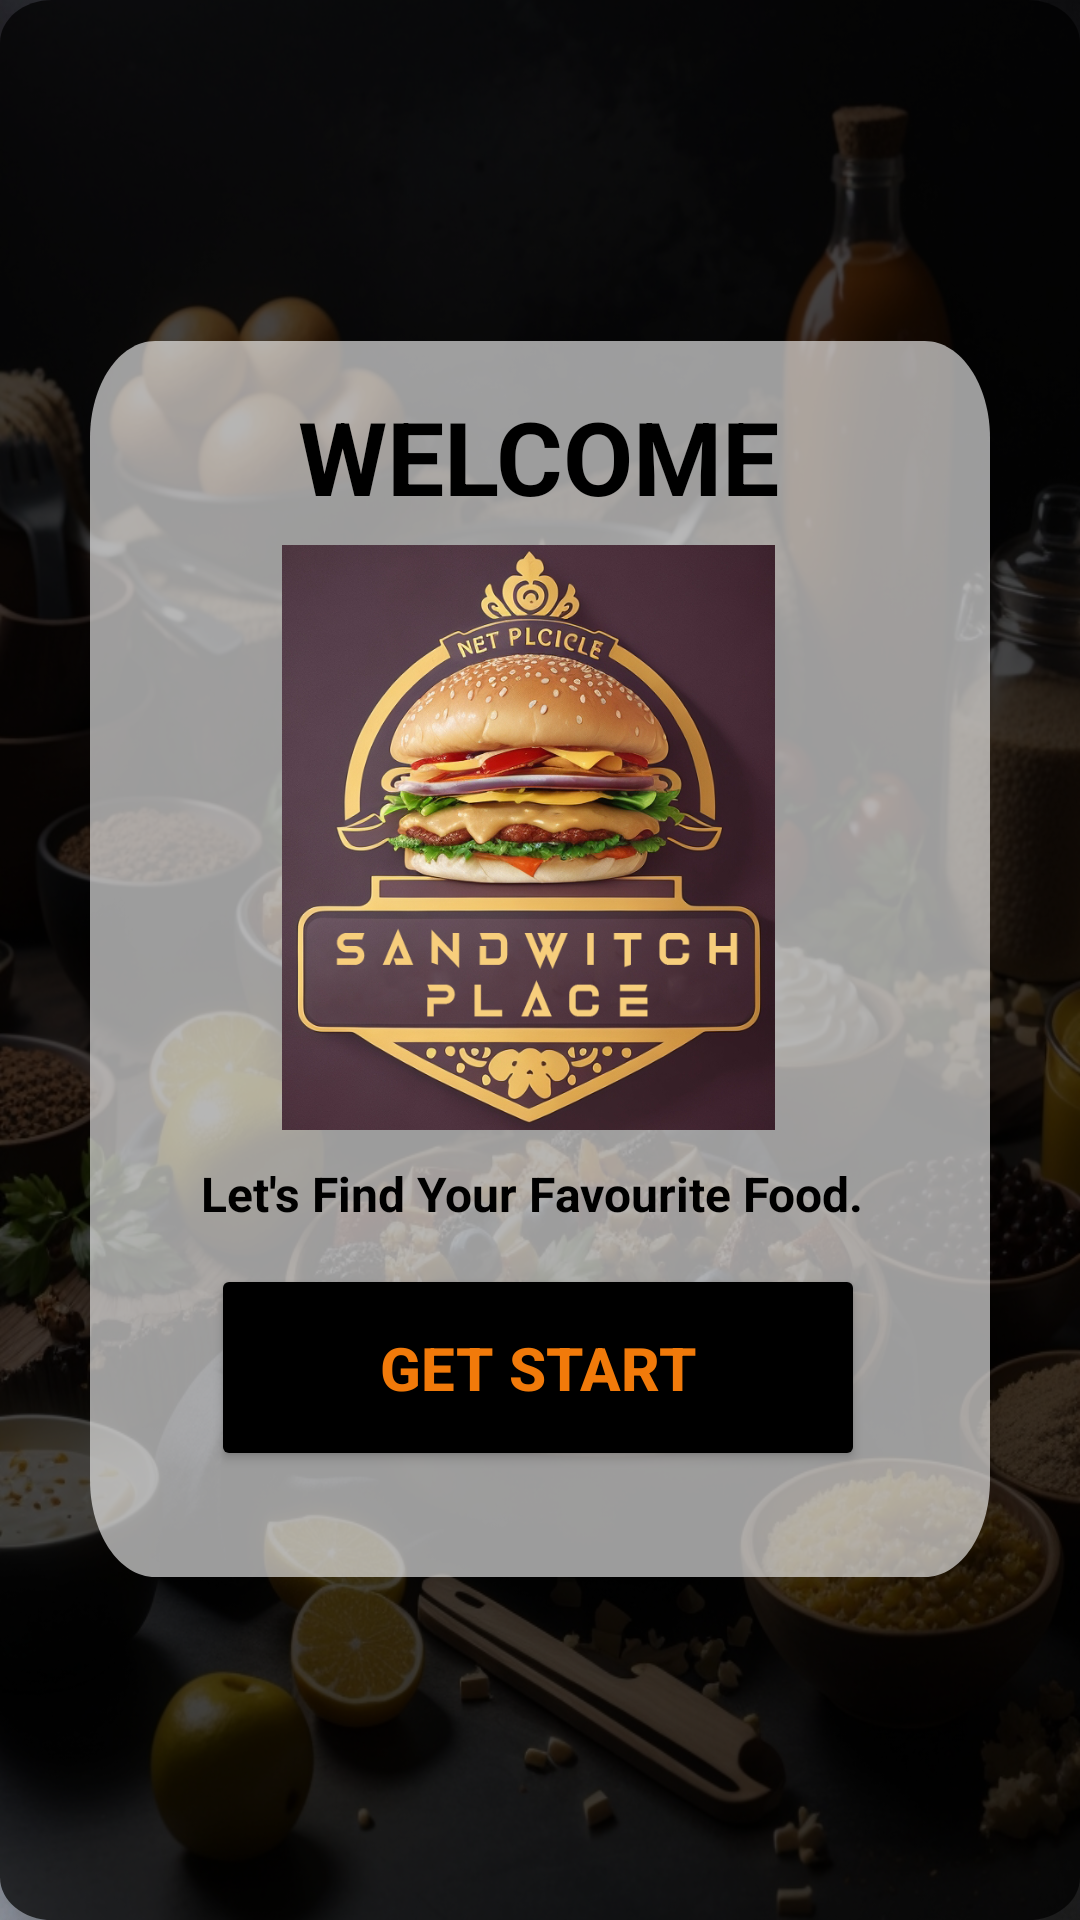

Layout XML and referenced resources for this Android screen:
<!-- AndroidManifest.xml: application theme Theme.FoodApp -->
<!-- res/layout/activity_starting_view.xml -->
<RelativeLayout
    xmlns:android="http://schemas.android.com/apk/res/android"
    xmlns:app="http://schemas.android.com/apk/res-auto"
    xmlns:tools="http://schemas.android.com/tools"
    android:id="@+id/phone_11_p"
    android:layout_width="match_parent"
    android:layout_height="match_parent"
    android:clipToOutline="true"
    android:background="@drawable/background"
    >


    <androidx.constraintlayout.widget.ConstraintLayout
        android:layout_width="match_parent"
        android:layout_height="match_parent"
        android:background="@drawable/backgroundbormal">

        <androidx.constraintlayout.widget.ConstraintLayout
            android:layout_width="300dp"
            android:layout_height="412dp"
            android:layout_marginTop="213dp"
            android:layout_marginBottom="214dp"
            android:background="@drawable/rectangle_2"
            app:layout_constraintBottom_toBottomOf="parent"
            app:layout_constraintEnd_toEndOf="parent"
            app:layout_constraintStart_toStartOf="parent"
            app:layout_constraintTop_toTopOf="parent">

            <Button
                android:id="@+id/getstart"
                android:layout_width="218dp"
                android:layout_height="69dp"
                android:backgroundTint="@color/black"
                android:gravity="center"
                android:text="Get Start"
                android:textColor="?android:attr/colorActivatedHighlight"
                android:textSize="20sp"
                android:textStyle="bold"
                app:layout_constraintBottom_toBottomOf="parent"
                app:layout_constraintEnd_toEndOf="parent"
                app:layout_constraintHorizontal_bias="0.49"
                app:layout_constraintStart_toStartOf="parent"
                app:layout_constraintTop_toTopOf="parent"
                app:layout_constraintVertical_bias="0.897" />

            <ImageView
                android:id="@+id/imageView2"
                android:layout_width="207dp"
                android:layout_height="195dp"
                app:layout_constraintBottom_toBottomOf="parent"
                app:layout_constraintEnd_toEndOf="parent"
                app:layout_constraintHorizontal_bias="0.459"
                app:layout_constraintStart_toStartOf="parent"
                app:layout_constraintTop_toTopOf="parent"
                app:layout_constraintVertical_bias="0.313"
                app:srcCompat="@drawable/logo" />

            <TextView
                android:id="@+id/textView"
                android:layout_width="wrap_content"
                android:layout_height="wrap_content"
                android:text="Let's Find Your Favourite Food."
                android:textColor="@color/black"
                android:textSize="16sp"
                android:textStyle="bold"
                app:layout_constraintBottom_toBottomOf="parent"
                app:layout_constraintEnd_toEndOf="parent"
                app:layout_constraintHorizontal_bias="0.468"
                app:layout_constraintStart_toStartOf="parent"
                app:layout_constraintTop_toTopOf="parent"
                app:layout_constraintVertical_bias="0.7" />

            <TextView
                android:id="@+id/textView2"
                android:layout_width="wrap_content"
                android:layout_height="wrap_content"
                android:text="WELCOME"
                android:textColor="@color/black"
                android:textSize="34sp"
                android:textStyle="bold"
                app:layout_constraintBottom_toBottomOf="parent"
                app:layout_constraintEnd_toEndOf="parent"
                app:layout_constraintHorizontal_bias="0.497"
                app:layout_constraintStart_toStartOf="parent"
                app:layout_constraintTop_toTopOf="parent"
                app:layout_constraintVertical_bias="0.043" />
        </androidx.constraintlayout.widget.ConstraintLayout>
    </androidx.constraintlayout.widget.ConstraintLayout>

</RelativeLayout>
<!-- resources referenced by this layout -->
<resources>
  <color name="black">#FF000000</color>
  <!-- drawable background: jpg bitmap (drawable, 542248 bytes) -->
  <!-- drawable backgroundbormal (drawable) -->
  <?xml version="1.0" encoding="utf-8"?>
  <vector
      xmlns:android="http://schemas.android.com/apk/res/android"
      xmlns:aapt="http://schemas.android.com/aapt"
      android:width="414dp"
      android:height="896dp"
      android:viewportWidth="414"
      android:viewportHeight="896"
      >
      <group>
          <clip-path
              android:pathData="M20 0H394C405.046 0 414 8.95431 414 20V876C414 887.046 405.046 896 394 896H20C8.95431 896 0 887.046 0 876V20C0 8.95431 8.95431 0 20 0Z"
              />
          <path
              android:pathData="M0 0V896H414V0"
              android:fillColor="#B7000000"
              />
      </group>
  </vector>
  <!-- drawable logo: png bitmap (drawable, 537159 bytes) -->
  <!-- drawable rectangle_2 (drawable) -->
  <?xml version="1.0" encoding="utf-8"?>
  <vector
      xmlns:android="http://schemas.android.com/apk/res/android"
      xmlns:aapt="http://schemas.android.com/aapt"
      android:width="414dp"
      android:height="382dp"
      android:viewportWidth="414"
      android:viewportHeight="382"
      >
      <group>
          <clip-path
              android:pathData="M30 0H384C400.569 0 414 13.4315 414 30V352C414 368.569 400.569 382 384 382H30C13.4315 382 0 368.569 0 352V30C0 13.4315 13.4315 0 30 0Z"
              />
          <path
              android:pathData="M0 0V382H414V0"
              android:fillColor="#9CFFFFFF"
              />
      </group>
  </vector>
  <style name="Theme.FoodApp" parent="Base.Theme.FoodApp" />
  <style name="Base.Theme.FoodApp" parent="Theme.Material3.DayNight.NoActionBar">
          
          
          <item name="colorPrimaryVariant">@color/yellow_forui</item>
          <item name="android:statusBarColor">?attr/colorPrimaryVariant</item>
      </style>
  <color name="yellow_forui">#FE8618</color>
</resources>
